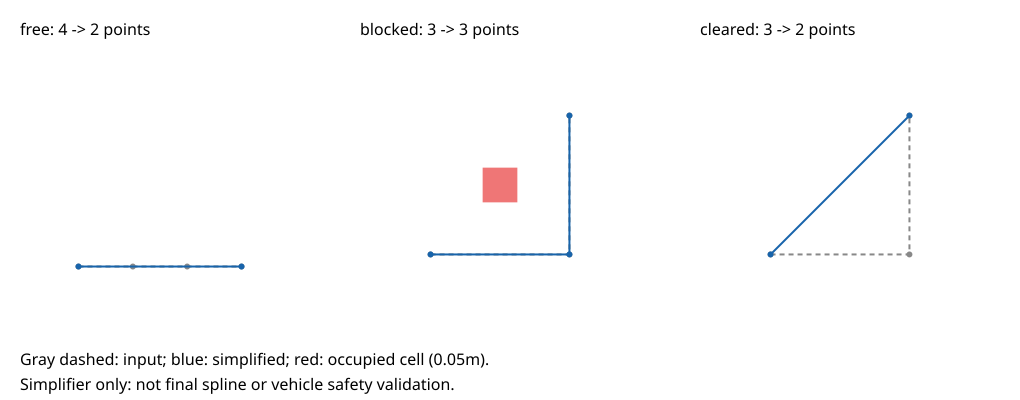

The file beside this chart, header and first rows:
case, kind, x, y
free, input, -0.875, -0.875
free, input, -0.775, -0.875
free, input, -0.675, -0.875
free, input, -0.575, -0.875
free, output, -0.875, -0.875
free, output, -0.575, -0.875
blocked, input, -0.775, -0.775
blocked, input, -0.575, -0.775
blocked, input, -0.575, -0.575
blocked, output, -0.775, -0.775
blocked, output, -0.575, -0.775
blocked, output, -0.575, -0.575
blocked, obstacle, -0.675, -0.675
cleared, input, -0.775, -0.775
cleared, input, -0.575, -0.775
cleared, input, -0.575, -0.575
cleared, output, -0.775, -0.775
cleared, output, -0.575, -0.575
